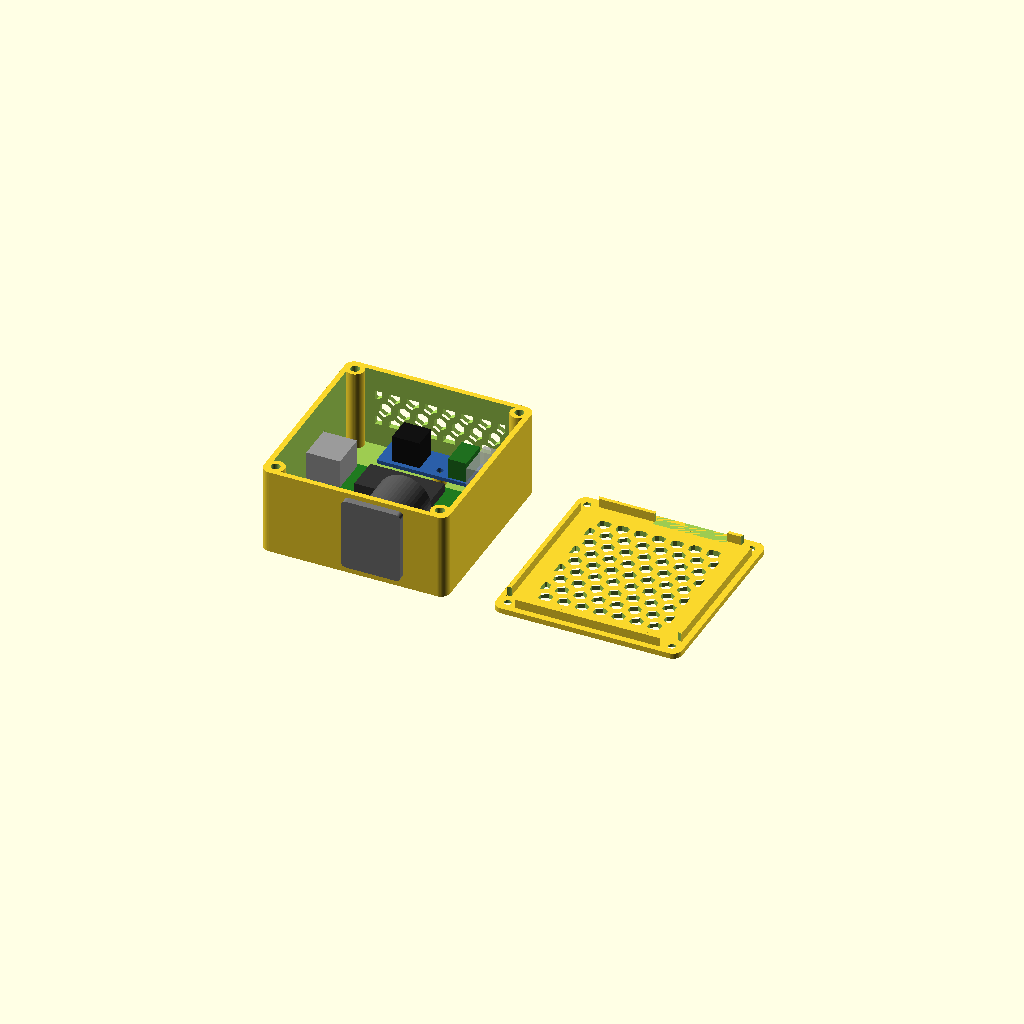
Cell 1: the model at its default parameters.
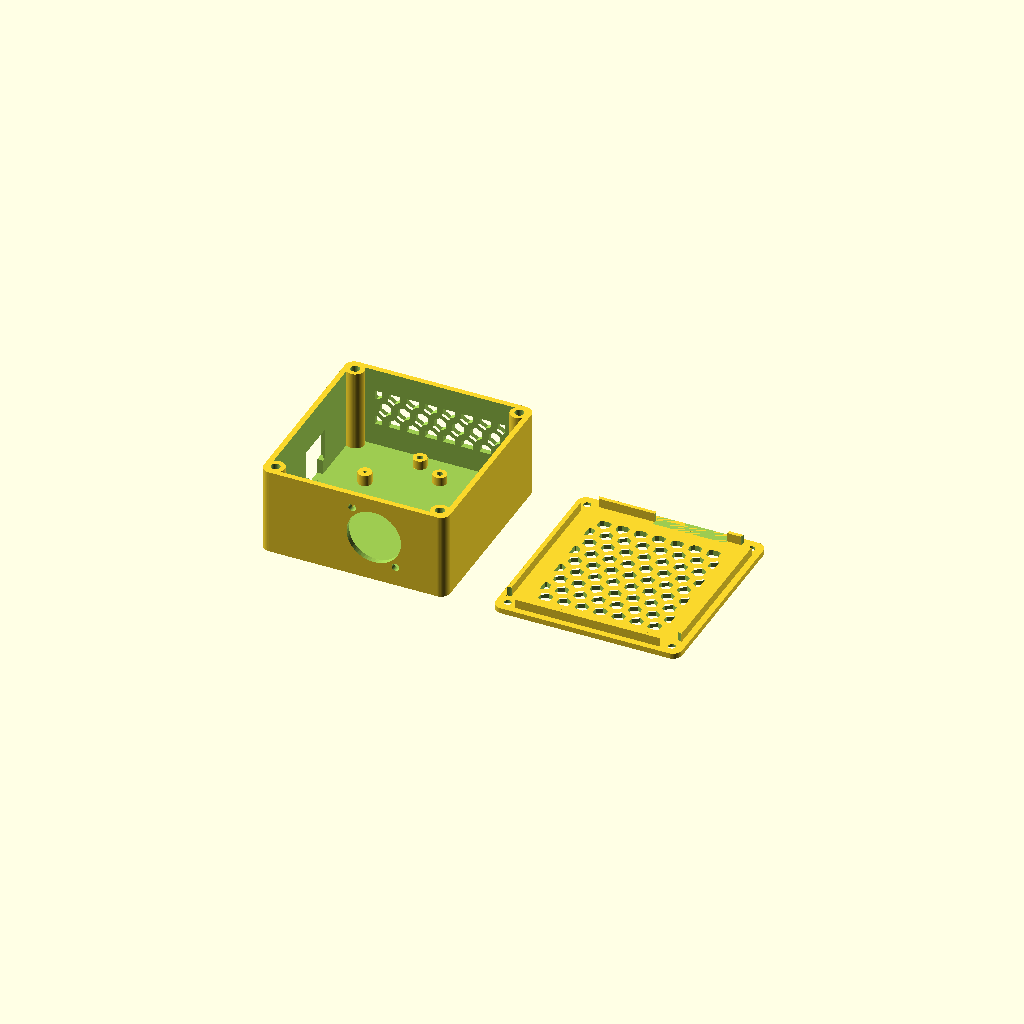
Cell 2: show_placeholders = false (everything else at default).
One fixed orthographic camera (rotation 55°, 0°, 25°; colour scheme Cornfield) for every cell.
The OpenSCAD source (enclosure/waveshare_esp32s3_eth_enclosure.scad):
// =====================================================================
// Waveshare ESP32-S3-ETH two-piece printable enclosure
// + PC817 optocoupler module  + round Ethernet-style panel module
// + honeycomb vents  + M3 brass heat-set inserts
// Native OpenSCAD only. Units = millimeters.
// =====================================================================

// ---------------------------------------------------------------------
// 1. GLOBAL PARAMETERS
// ---------------------------------------------------------------------

// ----- render / display -----
render_part      = "both";   // "base", "lid", or "both"
show_placeholders = true;    // visual modules only, never part of print
$fn = 48;

// ----- enclosure shell -----
wall          = 2.4;
floor_th      = 2.4;
lid_th        = 2.4;
corner_r      = 4;
lid_clearance = 0.35;
wire_clearance = 8;

lip_h    = 4;     // lid locating-lip depth
lip_wall = 1.6;   // lid locating-lip thickness

// ----- ESP32-S3-ETH board (STL-derived footprint) -----
esp32_len            = 72.8; // PCB length per Waveshare drawing (RJ45 overhangs ~2.8 mm more)
esp32_w              = 21;
esp32_h              = 18;    // adjustable, excludes PoE module
esp32_pcb_thickness  = 1.6;

include_poe_clearance = false;
poe_clearance_h       = 24.5;  // only used if include_poe_clearance

// ----- internal cavity -----
// Length defaults to hug the board so the front connector edge (USB-C + RJ45,
// both on the same end) sits near the front wall. Set flush_fit_length
// = false to use the 92 mm starting dimension instead.
// USB-C *and* RJ45 are BOTH on the front board end (stacked) -- only the front
// edge must sit near its wall; the rear end is the free GPIO-header side.
flush_fit_length    = true;
internal_len_manual = 92;
esp32_front_clear   = 0.5;   // front wall inner face -> board connector edge
esp32_rear_clear    = 4.0;   // GPIO-header end -> rear wall (wiring clearance)
internal_len = flush_fit_length
    ? (esp32_front_clear + esp32_len + esp32_rear_clear)
    : internal_len_manual;

// Width raised from the 72 mm start to 80 mm so the 29 mm-deep panel
// module body + board + PC817 + wire clearance all fit side by side.
internal_w = 80;
internal_h = 36;

// ----- derived outer shell -----
outer_len = internal_len + 2*wall;
outer_w   = internal_w   + 2*wall;
base_h    = floor_th + internal_h;   // open-top base height

// ----- ESP32 placement & standoffs -----
esp32_standoff_h = 5;
esp32_standoff_d = 6;
// Board mounting holes measured at 1.66 mm -> M1.6 hardware.
// "screw": standoffs get a 1.25 mm pilot for M1.6 self-tappers. Pilots this
//          small may fuse shut in FDM -- clear with a 1.2-1.3 mm hand drill.
// "pin":   standoffs carry short locating pins instead; board is registered
//          by the pins and captured by the RJ45/USB-C wall openings.
esp32_mount_style = "screw";            // "screw" or "pin"
esp32_hole_d      = 1.66;               // actual board hole (reference)
esp32_pilot_d     = 1.25;               // M1.6 self-tap pilot
esp32_pin_d       = esp32_hole_d - 0.16; // 1.5 -- slip fit, tune after test print
esp32_pin_h       = 2.4;                // proud of the 1.6 mm PCB by ~0.8 mm

esp32_x = wall + esp32_front_clear;     // board min-X (USB-C edge near front)
esp32_y = wall + 35;                    // board min-Y (clears panel body + wiring)
esp32_z = floor_th + esp32_standoff_h;  // PCB underside Z

// Mounting-hole pattern per the official Waveshare dimension drawing
// (ESP32-S3-ETH-details-size.jpg): pairs are NOT symmetric. The rear pair
// sits right at the rear corners, and the two pairs differ in width spacing.
// front/rear = distance of each pair from the FRONT (Ethernet) PCB edge.
esp32_hole_dx_front = 17.78;                // front pair width spacing (c-t-c)
esp32_hole_dx_rear  = 18.25;                // rear pair width spacing (c-t-c)
esp32_hole_front    = 17.07;                // = 72.8 - 54.15 - 1.58
esp32_hole_rear     = esp32_len - 1.58;     // 71.22 -- at the rear corners

// ----- connector stack: BOTH on the FRONT short wall (per case-mini.stl) -----
// The ESP32-S3-ETH carries USB-C + RJ45 on the SAME board end, stacked: RJ45
// low, USB-C ~2.7 mm above it. Opening centres are referenced to the PCB top
// surface so they track standoff height. Sizes/heights measured from the STL.
connector_setback = 0.3;     // tune board fore/aft after test fit

// Vertical stack on the front wall (top -> bottom): RJ45, PCB, USB-C.
// RJ45 sits on TOP of the PCB; USB-C is on the BOTTOM face (hangs below it).
pcb_top_z    = esp32_z + esp32_pcb_thickness; // top surface of the PCB
pcb_bottom_z = esp32_z;                        // bottom surface of the PCB
rj45_center_above_pcb = 6.9;   // RJ45 opening centre above PCB top
usbc_center_below_pcb = 1.6;   // USB-C opening centre below PCB bottom

// USB-C opening (LOWER -- on the underside of the board)
// Sized for the full plug OVERMOLD (USB-IF max ~12.35 x 6.5), not just the
// receptacle, so any brand of cable seats fully. This consumes the thin
// divider strip below the RJ45 opening -- the two merge into one stepped
// cutout, which is fine: that strip was cosmetic, not structural.
usb_c_cutout_w         = 12.6;  // along board width (Y)
usb_c_cutout_h         = 5.8;   // vertical (Z)
usb_c_cutout_clearance = 0.4;
usb_c_cutout_x_offset  = 0;     // lateral nudge along wall (Y)
usb_c_cutout_z         = pcb_bottom_z - usbc_center_below_pcb;
usb_c_relief_w         = 14;    // (unused unless relief re-enabled)
usb_c_relief_h         = 4.5;
usb_c_relief_enabled   = false; // opening is full-size now; no lip to relieve
usb_c_relief_depth     = 1.2;

// RJ45 opening (UPPER -- onboard Ethernet jack, SAME wall, above the board)
rj45_cutout_w         = 16.2;
rj45_cutout_h         = 12.6;
rj45_cutout_clearance = 0.6;
rj45_cutout_x_offset  = 0;
rj45_cutout_z         = pcb_top_z + rj45_center_above_pcb;
rj45_relief_w         = 20;
rj45_relief_h         = 13.8;
rj45_relief_enabled   = true;
rj45_relief_depth     = 1.5;

// ----- PC817 optocoupler module -----
pc817_len             = 40;
pc817_w               = 15;
pc817_pcb_thickness   = 1.6;
pc817_component_h     = 12;
pc817_mount_hole_d    = 3.0;
pc817_standoff_h      = 4;
pc817_standoff_d      = 6;
pc817_standoff_hole_d = 2.6;
pc817_x = wall + (internal_len - pc817_len)/2;   // centered along length
pc817_y = wall + internal_w - pc817_w - 2;       // along the right long wall
pc817_z = floor_th + pc817_standoff_h;

// The real bestep PC817 board carries its two mounting holes on a DIAGONAL,
// offset toward opposite long edges -- NOT on the centerline. Each entry is
// [along board length, across board width] measured from the (pc817_x,pc817_y)
// corner. Render with show_placeholders=true: the standoffs must appear
// directly under the holes punched in the board. MEASURE YOUR BOARD and tune.
pc817_hole1 = [14, 11];   // upper hole, toward one long edge
pc817_hole2 = [26, 4];    // lower hole, toward the other long edge

// ----- round Ethernet-style panel module (separate from onboard RJ45) -----
panel_module_enabled = true;
panel_side = "left";   // "left", "right", "front", or "back"

panel_cutout_d       = 24;
panel_screw_hole_d   = 3.4;
panel_screw_spacing_x = 19;
panel_screw_spacing_y = 23.5;   // vertical pitch per right-hand factory drawing

panel_face_w      = 26;
panel_face_h      = 32;
panel_inner_rect_w = 14.4;
panel_inner_rect_h = 16.2;

panel_depth_total = 31.5;
panel_body_depth  = 29;
panel_body_h      = 23.4;

panel_face_th      = 3;
panel_side_ref_total = 9.1;
panel_rear_ref_th  = 4.7;
panel_rear_block_h = 12;

panel_pos_along = (panel_side=="left" || panel_side=="right")
    ? wall + internal_len*0.62      // X position when on a long wall
    : wall + internal_w*0.5;        // Y position when on a short wall
panel_z = floor_th + internal_h*0.5;

// Notch the lid lip above the panel module: the internal patch cable's
// RJ45 clip (and the fingers pressing it) need the space directly under
// the lid that the lip would otherwise occupy.
panel_lip_notch_enabled = true;
panel_lip_notch_w = panel_face_w + 6;   // span along the wall

// Screw pattern as seen FROM OUTSIDE the wall: [horizontal, vertical] offset
// from the bore centre, with right = + and up = +. Diagonal pair at 19 mm
// horizontal x 23.5 mm vertical. Swap the signs on a row to flip the diagonal.
panel_screw_holes = [
    [ panel_screw_spacing_x/2,  panel_screw_spacing_y/2],   // upper-right (outside view)
    [-panel_screw_spacing_x/2, -panel_screw_spacing_y/2]    // lower-left  (outside view)
];

// ----- M3 brass heat-set inserts (Ruthex M3 x 5.7) -----
insert_len        = 5.7;
insert_outer_d    = 4.6;
insert_hole_d     = 4.0;
insert_hole_depth = 5.8;
insert_min_wall   = 1.6;

boss_d     = 8;
boss_inset = boss_d/2 - 1.5;   // pull bosses into corners so they fuse to walls

screw_clear_d        = 3.2;
screw_head_d         = 6.2;
screw_head_depth     = 1.5;
screw_head_recess_enabled = true;

// ----- honeycomb vents -----
honeycomb_enabled      = true;
honeycomb_lid_enabled  = true;
honeycomb_side_enabled = true;   // applied only to the right long wall (no panel/connectors)
honeycomb_radius  = 3;
honeycomb_spacing = 8;
honeycomb_margin  = 10;

// ---------------------------------------------------------------------
// Derived placement vectors
// ---------------------------------------------------------------------
boss_positions = [
    [wall + boss_inset,             wall + boss_inset],
    [outer_len - wall - boss_inset, wall + boss_inset],
    [wall + boss_inset,             outer_w - wall - boss_inset],
    [outer_len - wall - boss_inset, outer_w - wall - boss_inset]
];

esp32_standoff_positions = [
    [esp32_x + esp32_hole_front, esp32_y + esp32_w/2 - esp32_hole_dx_front/2],
    [esp32_x + esp32_hole_front, esp32_y + esp32_w/2 + esp32_hole_dx_front/2],
    [esp32_x + esp32_hole_rear,  esp32_y + esp32_w/2 - esp32_hole_dx_rear/2],
    [esp32_x + esp32_hole_rear,  esp32_y + esp32_w/2 + esp32_hole_dx_rear/2]
];

pc817_standoff_positions = [
    [pc817_x + pc817_hole1[0], pc817_y + pc817_hole1[1]],
    [pc817_x + pc817_hole2[0], pc817_y + pc817_hole2[1]]
];

// ---------------------------------------------------------------------
// 2. UTILITY MODULES
// ---------------------------------------------------------------------

module rounded_rect_2d(w, h, r){
    offset(r=r) square([w - 2*r, h - 2*r], center=true);
}

module rounded_box(size, r){
    // centered in XY, extruded 0..size[2]
    linear_extrude(height=size[2]) rounded_rect_2d(size[0], size[1], r);
}

module heatset_insert_hole(d, depth){
    cylinder(d=d, h=depth);
}

module screw_boss(pos, boss_d, boss_h, hole_d, hole_depth){
    translate(pos)
        difference(){
            cylinder(d=boss_d, h=boss_h);
            translate([0, 0, boss_h - hole_depth])
                heatset_insert_hole(hole_d, hole_depth + 0.1);
        }
}

module mounting_standoff(pos, standoff_d, standoff_h, hole_d){
    translate(pos)
        difference(){
            cylinder(d=standoff_d, h=standoff_h);
            translate([0, 0, 1]) cylinder(d=hole_d, h=standoff_h);  // pilot, leaves 1 mm base
        }
}

module pin_standoff(pos, standoff_d, standoff_h, pin_d, pin_h){
    // solid standoff with a locating pin on top -- for boards whose mounting
    // holes are too small for screws into printed pilots
    translate(pos){
        cylinder(d=standoff_d, h=standoff_h);
        translate([0, 0, standoff_h]) cylinder(d=pin_d, h=pin_h, $fn=24);
    }
}

module honeycomb_panel_2d(width, height, radius, spacing, margin){
    dx = spacing;
    dy = spacing * 0.86602540;          // sqrt(3)/2
    nx = floor((width  - 2*margin) / dx) + 1;
    ny = floor((height - 2*margin) / dy) + 1;
    intersection(){
        square([width - 2*margin, height - 2*margin], center=true);
        union(){
            for(j = [-ny : ny])
                for(i = [-nx : nx]){
                    xo = (j % 2 == 0) ? 0 : dx/2;
                    translate([i*dx + xo, j*dy])
                        rotate(30) circle(r=radius, $fn=6);   // true hexagon
                }
        }
    }
}

module honeycomb_cut_lid(){
    if(honeycomb_enabled && honeycomb_lid_enabled)
        translate([outer_len/2, outer_w/2, base_h - 0.1])
            linear_extrude(height=lid_th + 0.2)
                honeycomb_panel_2d(internal_len, internal_w,
                                   honeycomb_radius, honeycomb_spacing, honeycomb_margin);
}

module honeycomb_cut_side(){
    // right long wall only (free of panel and connectors)
    if(honeycomb_enabled && honeycomb_side_enabled)
        translate([outer_len/2, outer_w + 1, floor_th + internal_h/2])
            rotate([90, 0, 0])
                linear_extrude(height=wall + 2)
                    honeycomb_panel_2d(internal_len, internal_h,
                                       honeycomb_radius, honeycomb_spacing, honeycomb_margin);
}

module usb_c_cutout(){
    cy = esp32_y + esp32_w/2 + usb_c_cutout_x_offset;
    cz = usb_c_cutout_z;
    w  = usb_c_cutout_w + 2*usb_c_cutout_clearance;
    h  = usb_c_cutout_h + 2*usb_c_cutout_clearance;
    union(){
        // through the front wall only (X = -1 .. wall+2): direct plug, no tunnel
        translate([-1, cy - w/2, cz - h/2]) cube([wall + 3, w, h]);
        if(usb_c_relief_enabled)
            translate([-0.5, cy - usb_c_relief_w/2, cz - usb_c_relief_h/2])
                cube([usb_c_relief_depth + 0.5, usb_c_relief_w, usb_c_relief_h]);
    }
}

module onboard_rj45_cutout(){
    cy = esp32_y + esp32_w/2 + rj45_cutout_x_offset;
    cz = rj45_cutout_z;
    w  = rj45_cutout_w + 2*rj45_cutout_clearance;
    h  = rj45_cutout_h + 2*rj45_cutout_clearance;
    union(){
        // through the FRONT wall, stacked below USB-C: direct plug, clip clears
        translate([-1, cy - w/2, cz - h/2]) cube([wall + 3, w, h]);
        if(rj45_relief_enabled)
            translate([-0.5, cy - rj45_relief_w/2, cz - rj45_relief_h/2])
                cube([rj45_relief_depth + 0.5, rj45_relief_w, rj45_relief_h]);
    }
}

// places children in a local frame on the selected wall:
//   local +Z = inward normal, local origin = wall outer face
module panel_place(){
    if(panel_side == "left")
        translate([panel_pos_along, 0, panel_z])         rotate([-90, 0, 0]) children();
    else if(panel_side == "right")
        translate([panel_pos_along, outer_w, panel_z])   rotate([90, 0, 0])  children();
    else if(panel_side == "front")
        translate([0, panel_pos_along, panel_z])         rotate([0, 90, 0])  children();
    else if(panel_side == "back")
        translate([outer_len, panel_pos_along, panel_z]) rotate([0, -90, 0]) children();
}

// through-wall hole on the selected wall, positioned by an OUTSIDE-view
// offset: h = horizontal (right +), v = vertical (up +) from the panel centre.
// This keeps the diagonal screw pattern un-mirrored on every wall.
module panel_wall_hole(h, v, dia){
    if(panel_side == "left")
        translate([panel_pos_along - h, -1, panel_z + v]) rotate([-90, 0, 0])
            cylinder(d=dia, h=wall + 2);
    else if(panel_side == "right")
        translate([panel_pos_along + h, outer_w + 1, panel_z + v]) rotate([90, 0, 0])
            cylinder(d=dia, h=wall + 2);
    else if(panel_side == "front")
        translate([-1, panel_pos_along + h, panel_z + v]) rotate([0, 90, 0])
            cylinder(d=dia, h=wall + 2);
    else if(panel_side == "back")
        translate([outer_len + 1, panel_pos_along - h, panel_z + v]) rotate([0, -90, 0])
            cylinder(d=dia, h=wall + 2);
}

module round_panel_module_cutout(){
    if(panel_module_enabled){
        panel_wall_hole(0, 0, panel_cutout_d);                // central bore
        for(s = panel_screw_holes)
            panel_wall_hole(s[0], s[1], panel_screw_hole_d);  // diagonal screws
    }
}

// ---------------------------------------------------------------------
// 3. PLACEHOLDER MODULES (visual only)
// ---------------------------------------------------------------------

module esp32_board_placeholder(){
    cy = esp32_y + esp32_w/2;
    // PCB
    color("#1f7a1f")
        translate([esp32_x, esp32_y, esp32_z]) cube([esp32_len, esp32_w, esp32_pcb_thickness]);
    // generic components blob (kept clear of the front connector zone)
    color("#333333")
        translate([esp32_x + 20, esp32_y + 3, esp32_z + esp32_pcb_thickness])
            cube([esp32_len - 40, esp32_w - 6, 4]);
    // GPIO header along the rear (free) end
    color("#222222")
        translate([esp32_x + esp32_len - 8, esp32_y + 1, esp32_z + esp32_pcb_thickness])
            cube([6, esp32_w - 2, 6]);
    // USB-C (LOWER of the front stack): on the board underside, hangs below the
    // PCB and overhangs the front edge so its face reaches the front wall opening.
    color("#bbbbbb")
        translate([esp32_x - 2, cy - usb_c_cutout_w/2, usb_c_cutout_z - usb_c_cutout_h/2])
            cube([6, usb_c_cutout_w, usb_c_cutout_h]);
    if(include_poe_clearance)
        %translate([esp32_x + 10, esp32_y, esp32_z + esp32_pcb_thickness])
            cube([40, esp32_w, poe_clearance_h]);
}

module onboard_rj45_placeholder(){
    cy = esp32_y + esp32_w/2;
    // onboard RJ45 jack (LOWER of the front stack): sits on the PCB at the front
    // board end, body projecting back into the enclosure.
    color("#9a9a9a")
        translate([esp32_x - 2, cy - rj45_cutout_w/2, rj45_cutout_z - rj45_cutout_h/2])
            cube([16, rj45_cutout_w, rj45_cutout_h]);
}

module pc817_module_placeholder(){
    // PCB with its real (diagonal) mounting holes punched -> the base standoffs
    // should sit directly under these when show_placeholders = true.
    color("#2b5fa8")
        difference(){
            translate([pc817_x, pc817_y, pc817_z - 0.01])
                cube([pc817_len, pc817_w, pc817_pcb_thickness + 0.02]);
            for(p = pc817_standoff_positions)
                translate([p[0], p[1], pc817_z - 1])
                    cylinder(d=pc817_mount_hole_d, h=pc817_pcb_thickness + 2);
        }
    color("#111111")
        translate([pc817_x + 6, pc817_y + 2, pc817_z + pc817_pcb_thickness])
            cube([12, pc817_w - 4, pc817_component_h]);
    // screw-terminal block at one end
    color("#1f6f1f")
        translate([pc817_x + pc817_len - 9, pc817_y + 1, pc817_z + pc817_pcb_thickness])
            cube([8, pc817_w - 2, 9]);
}

module round_panel_module_placeholder(){
    if(panel_module_enabled)
        panel_place(){
            // front plate (outside the wall)
            color("#777777")
                translate([0, 0, -panel_face_th])
                    linear_extrude(height=panel_face_th)
                        offset(r=2) square([panel_face_w - 4, panel_face_h - 4], center=true);
            // body projecting into the enclosure
            color("#555555") cylinder(d=panel_cutout_d - 0.6, h=panel_body_depth);
            // rear block
            color("#555555")
                translate([0, 0, panel_body_depth - 2])
                    cylinder(d=panel_cutout_d - 4, h=2);
        }
}

module placeholders(){
    esp32_board_placeholder();
    onboard_rj45_placeholder();
    pc817_module_placeholder();
    round_panel_module_placeholder();
    // approximate wire-clearance zone off the PC817 terminals (preview only)
    %translate([pc817_x + pc817_len, pc817_y - 1, floor_th])
        cube([wire_clearance, pc817_w + 2, 14]);
}

// ---------------------------------------------------------------------
// 4. MAIN PRINTABLE MODULES
// ---------------------------------------------------------------------

module enclosure_base(){
    difference(){
        // outer shell
        translate([outer_len/2, outer_w/2, 0])
            rounded_box([outer_len, outer_w, base_h], corner_r);
        // hollow interior (open top)
        translate([outer_len/2, outer_w/2, floor_th])
            rounded_box([internal_len, internal_w, internal_h + 10], max(0.8, corner_r - wall));
        // direct-access connector cutouts
        usb_c_cutout();
        onboard_rj45_cutout();
        // round panel module opening + its screw holes
        round_panel_module_cutout();
        // optional side vents
        honeycomb_cut_side();
    }
    // internal solids added AFTER the cavity so they are not carved away
    for(p = boss_positions)
        screw_boss([p[0], p[1], floor_th], boss_d, internal_h, insert_hole_d, insert_hole_depth);
    for(p = esp32_standoff_positions)
        if(esp32_mount_style == "screw")
            mounting_standoff([p[0], p[1], floor_th], esp32_standoff_d, esp32_standoff_h, esp32_pilot_d);
        else
            pin_standoff([p[0], p[1], floor_th], esp32_standoff_d, esp32_standoff_h, esp32_pin_d, esp32_pin_h);
    for(p = pc817_standoff_positions)
        mounting_standoff([p[0], p[1], floor_th], pc817_standoff_d, pc817_standoff_h, pc817_standoff_hole_d);
}

module lid_lip(){
    difference(){
        translate([outer_len/2, outer_w/2, base_h - lip_h])
            linear_extrude(height=lip_h)
                difference(){
                    rounded_rect_2d(internal_len - 2*lid_clearance,
                                    internal_w   - 2*lid_clearance,
                                    max(0.6, corner_r - wall));
                    rounded_rect_2d(internal_len - 2*lid_clearance - 2*lip_wall,
                                    internal_w   - 2*lid_clearance - 2*lip_wall,
                                    max(0.4, corner_r - wall - lip_wall));
                }
        // notch the lip clear of the corner bosses
        for(p = boss_positions)
            translate([p[0], p[1], base_h - lip_h - 0.5])
                cylinder(d=boss_d + 2*lid_clearance + 1.0, h=lip_h + 1);
        // notch the lip above the panel module (internal RJ45 clip clearance)
        if(panel_module_enabled && panel_lip_notch_enabled){
            nw = panel_lip_notch_w;
            nd = wall + lid_clearance + lip_wall + 2;  // cuts past the lip inner face
            nz = base_h - lip_h - 0.5;
            nh = lip_h + 0.5;
            if(panel_side == "left")
                translate([panel_pos_along - nw/2, -0.5, nz]) cube([nw, nd, nh]);
            else if(panel_side == "right")
                translate([panel_pos_along - nw/2, outer_w + 0.5 - nd, nz]) cube([nw, nd, nh]);
            else if(panel_side == "front")
                translate([-0.5, panel_pos_along - nw/2, nz]) cube([nd, nw, nh]);
            else if(panel_side == "back")
                translate([outer_len + 0.5 - nd, panel_pos_along - nw/2, nz]) cube([nd, nw, nh]);
        }
    }
}

module enclosure_lid(){
    difference(){
        union(){
            translate([outer_len/2, outer_w/2, base_h])
                rounded_box([outer_len, outer_w, lid_th], corner_r);
            lid_lip();
        }
        // M3 screw clearance holes + optional head recesses
        for(p = boss_positions){
            translate([p[0], p[1], base_h - 0.5]) cylinder(d=screw_clear_d, h=lid_th + 1);
            if(screw_head_recess_enabled)
                translate([p[0], p[1], base_h + lid_th - screw_head_depth])
                    cylinder(d=screw_head_d, h=screw_head_depth + 0.5);
        }
        // honeycomb vent pattern
        honeycomb_cut_lid();
    }
}

// lid in print orientation: outer face on the bed at z=0, lip pointing up.
// (The lid is modelled in assembly position at the top of the base; this
// flips it 180 about X and drops it onto the build plate.)
module enclosure_lid_print(){
    translate([0, outer_w, base_h + lid_th])
        rotate([180, 0, 0])
            enclosure_lid();
}

// ---------------------------------------------------------------------
// 5. RENDER SELECTOR
// ---------------------------------------------------------------------
if(render_part == "base"){
    enclosure_base();
    if(show_placeholders) placeholders();
}
else if(render_part == "lid"){
    enclosure_lid_print();
}
else if(render_part == "both"){
    enclosure_base();
    if(show_placeholders) placeholders();
    translate([outer_len + 20, 0, 0]) enclosure_lid_print();
}
Customizer parameters (derived from the source; name, type, default, range or options):
render_part: string, default "both"
show_placeholders: bool, default true
wall: number, default 2.4
floor_th: number, default 2.4
lid_th: number, default 2.4
corner_r: number, default 4
lid_clearance: number, default 0.35
wire_clearance: number, default 8
lip_h: number, default 4
lip_wall: number, default 1.6
esp32_len: number, default 72.8
esp32_w: number, default 21
esp32_h: number, default 18
esp32_pcb_thickness: number, default 1.6
include_poe_clearance: bool, default false
poe_clearance_h: number, default 24.5
flush_fit_length: bool, default true
internal_len_manual: number, default 92
esp32_front_clear: number, default 0.5
esp32_rear_clear: number, default 4
internal_w: number, default 80
internal_h: number, default 36
esp32_standoff_h: number, default 5
esp32_standoff_d: number, default 6
esp32_mount_style: string, default "screw"
esp32_hole_d: number, default 1.66
esp32_pilot_d: number, default 1.25
esp32_pin_h: number, default 2.4
esp32_hole_dx_front: number, default 17.78
esp32_hole_dx_rear: number, default 18.25
esp32_hole_front: number, default 17.07
connector_setback: number, default 0.3
rj45_center_above_pcb: number, default 6.9
usbc_center_below_pcb: number, default 1.6
usb_c_cutout_w: number, default 12.6
usb_c_cutout_h: number, default 5.8
usb_c_cutout_clearance: number, default 0.4
usb_c_cutout_x_offset: number, default 0
usb_c_relief_w: number, default 14
usb_c_relief_h: number, default 4.5
usb_c_relief_enabled: bool, default false
usb_c_relief_depth: number, default 1.2
rj45_cutout_w: number, default 16.2
rj45_cutout_h: number, default 12.6
rj45_cutout_clearance: number, default 0.6
rj45_cutout_x_offset: number, default 0
rj45_relief_w: number, default 20
rj45_relief_h: number, default 13.8
rj45_relief_enabled: bool, default true
rj45_relief_depth: number, default 1.5
pc817_len: number, default 40
pc817_w: number, default 15
pc817_pcb_thickness: number, default 1.6
pc817_component_h: number, default 12
pc817_mount_hole_d: number, default 3
pc817_standoff_h: number, default 4
pc817_standoff_d: number, default 6
pc817_standoff_hole_d: number, default 2.6
pc817_hole1: vector, default [14, 11]
pc817_hole2: vector, default [26, 4]
panel_module_enabled: bool, default true
panel_side: string, default "left"
panel_cutout_d: number, default 24
panel_screw_hole_d: number, default 3.4
